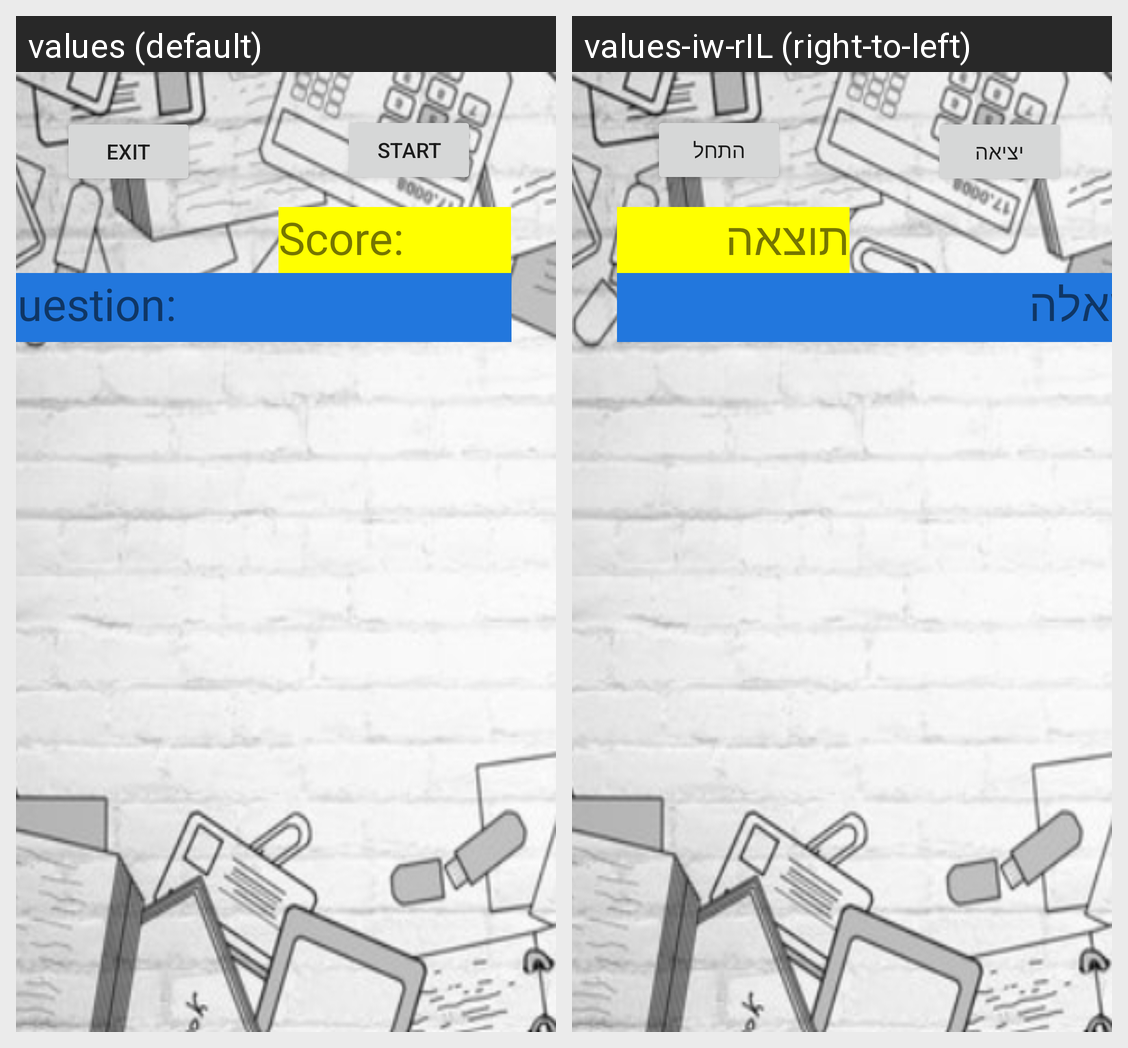

Locale-by-locale string values for the Android screen shown in this grid:
Android screen res/layout/game_activity_new.xml rendered under 2 locales, left to right: values (default), values-iw-rIL (right-to-left). Device: Nexus 5 (rendered at 1080×1920; each locale shown at half size, 540×960, under a caption strip naming it); theme Theme.SQILLZ.
Strings drawn on this screen, with the default value and each locale's value (text and hints the layout hard-codes, and strings that could not be matched under every locale, appear in the picture but are not listed):

exit_button
  values: Exit
  values-iw-rIL: יציאה

pause_continue_text
  values: start
  values-iw-rIL: התחל

score_text
  values: Score:
  values-iw-rIL: תוצאה

question_text
  values: Question:
  values-iw-rIL: שאלה
